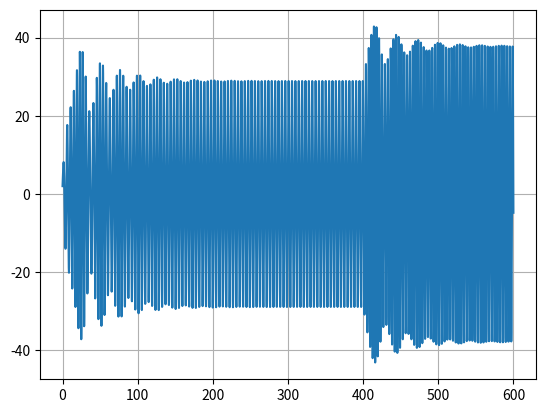

The matplotlib source for this figure:
import matplotlib.pyplot as plt
import numpy as np

def acelera(t,x,vx):
    ax= g-g/vT **2*np.abs(vx)*vx
    return ax


def rk4(t,x,vx,dt):
    """
    Integração numérica de equação diferencial de 2ª ordem:
			d2x/dt2 = ax(t,x,vx)    com dx/dt= vx    de valor inicial
	Erro global:  proporcional a dt**4
    acelera=dvx/dt=Força(t,x,vx)/massa      : acelera é uma FUNÇÃO
    input:  t = instante de tempo
            x(t) = posição
            vx(t) = velocidade
            dt = passo temporal 
    output: xp = x(t+dt)
		    vxp = vx(t+dt)
    """
    ax1=acelera(t,x,vx)
    c1v=ax1*dt
    c1x=vx*dt
    ax2=acelera(t+dt/2.,x+c1x/2.,vx+c1v/2.)
    c2v=ax2*dt
    c2x=(vx+c1v/2.)*dt			# predicto:  vx(t+dt) * dt
    ax3=acelera(t+dt/2.,x+c2x/2.,vx+c2v/2.)
    c3v=ax3*dt
    c3x=(vx+c2v/2.)*dt
    ax4=acelera(t+dt,x+c3x,vx+c3v)
    c4v=ax4*dt
    c4x=(vx+c3v)*dt
      
    xp=x+(c1x+2.*c2x+2.*c3x+c4x)/6.
    vxp=vx+(c1v+2.*c2v+2.*c3v+c4v)/6.
    return xp,vxp

m = 1
k = 1
g=9.8
b= 0.05
beta = 0.001
f= 7.5
wf = 1.4

#Velocidade Terminal
vT = 6.8

t0 = 0
tf =600
dt = 0.001

n = int((tf-t0)/dt)
t = np.linspace(t0,tf,n)

x = np.empty(n)
v = np.empty(n)
a = np.empty(n)

x0= 2
vx0=4
x[0] = x0
v[0] = vx0


vxrk4 = np.empty(n)
xrk4 = np.empty(n)

vxrk4[0] = vx0
xrk4[0] = x0

arrayMaximos = []
temposMax = []
periodo = []

for i in range(n-1):  

    a[i] = (-k/m)*x[i]*(1+2*beta*x[i]**2)-(b*v[i])/m + f*np.cos(wf * t[i])/m
    #Euler
    v[i+1] = v[i] +a[i]*dt #a[i+1] - euler 
    x[i+1] = x[i] +v[i]*dt #v[i+1] - euler 
    
    if t[i] > 400:
        wf = 1.7
        a[i] = (-k/m)*x[i]*(1+2*beta*x[i]**2)-(b*v[i])/m + f*np.cos(wf * t[i])/m
        #Euler
        v[i+1] = v[i] +a[i]*dt #a[i+1] - euler 
        x[i+1] = x[i] +v[i]*dt #v[i+1] - euler 
        

print("Vterm Euler  >",v[-1])


for i in range(n-1):
    
    if (t[i]>500 and x[i-1]<x[i]>x[i+1] and i>0 ): 
        arrayMaximos.append(x[i])
        temposMax.append(t[i])

for i in range(0,len(temposMax)-1):
    periodo.append(temposMax[i+1]-temposMax[i])


print("Periodo (s) ->",np.mean(periodo))
print("Amplitude (m) ->" ,np.mean(arrayMaximos))

plt.plot(t,x)
plt.grid()
plt.show()